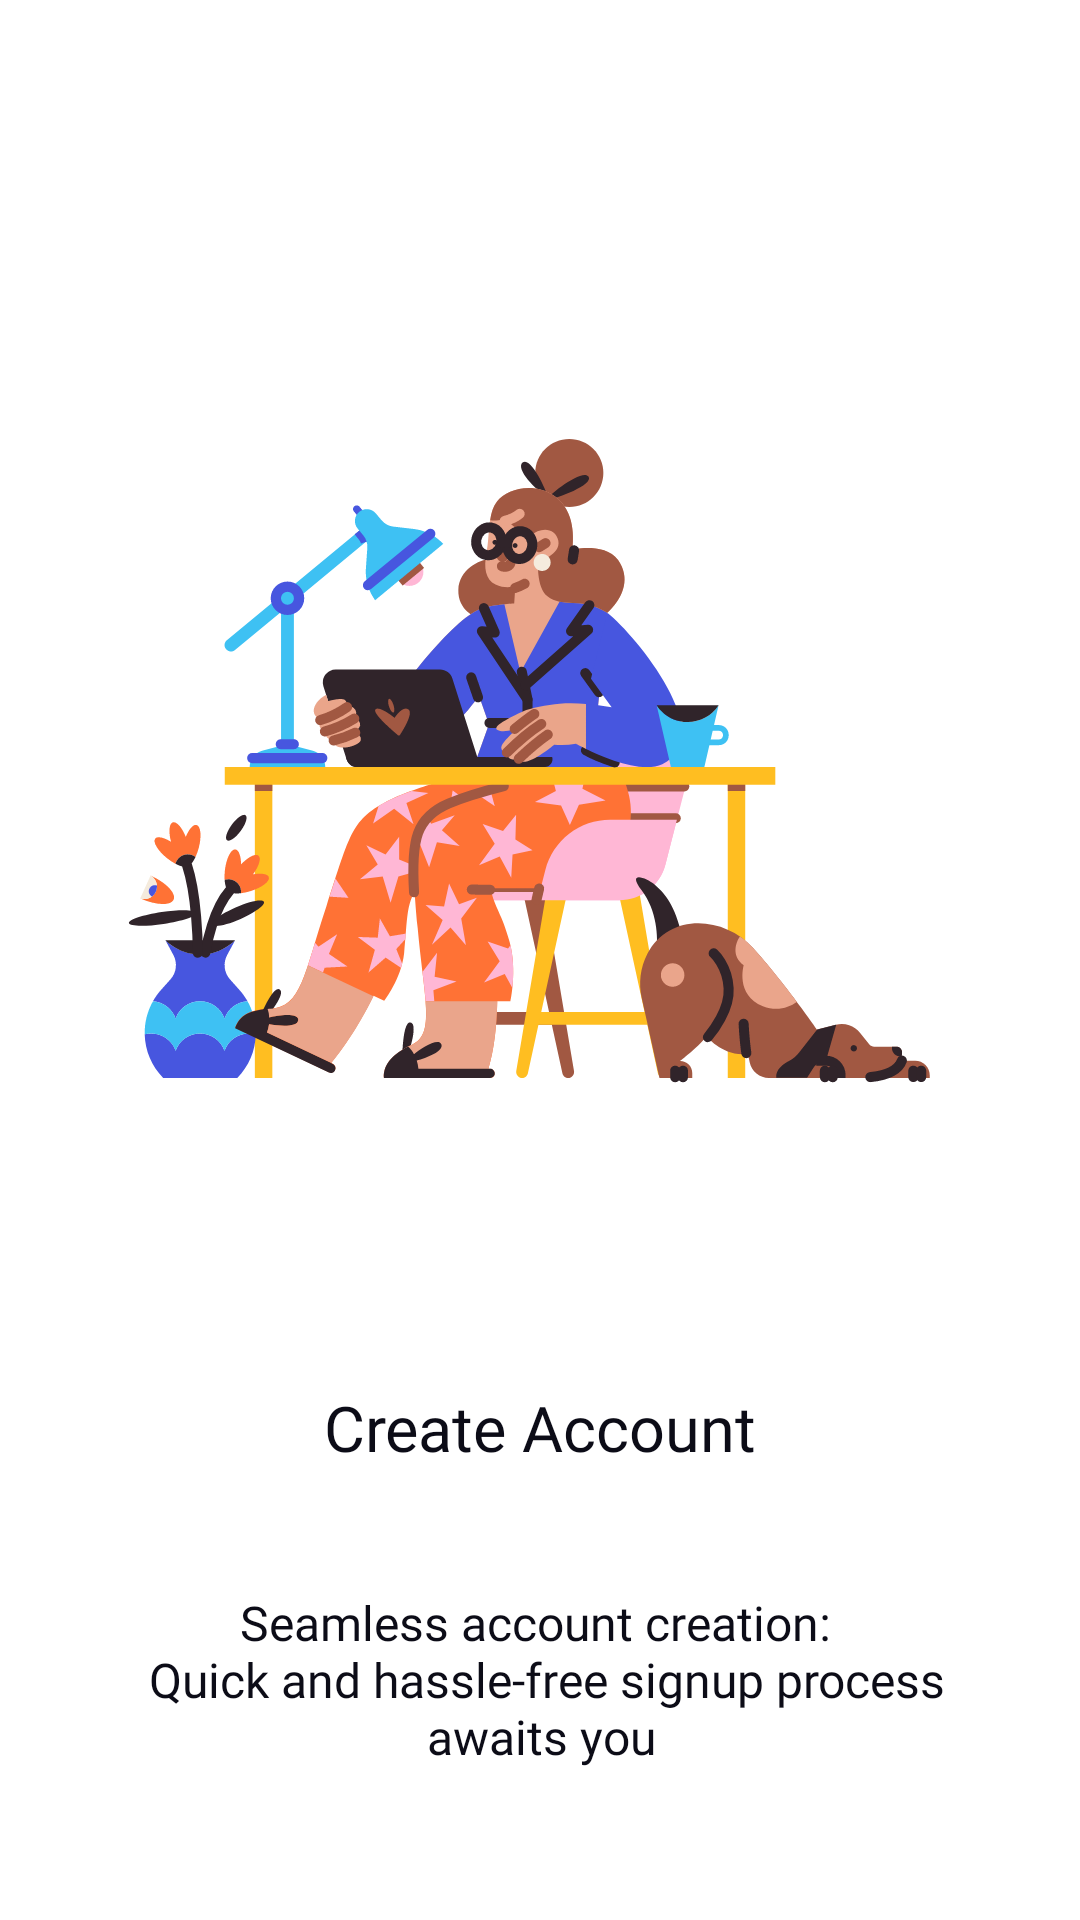

Here is an Android app screen rendered from its layout file. Give the layout XML and the strings, colors and styles it references.
<!-- AndroidManifest.xml: application theme Theme.SyncPeerApp -->
<!-- res/layout/fragment_onboarding_create_account.xml -->
<?xml version="1.0" encoding="utf-8"?>
<FrameLayout xmlns:android="http://schemas.android.com/apk/res/android"
    xmlns:app="http://schemas.android.com/apk/res-auto"
    xmlns:tools="http://schemas.android.com/tools"
    android:layout_width="match_parent"
    android:layout_height="match_parent"
    tools:context=".onboarding.fragments.OnboardingCreateAccountFragment">

    <androidx.constraintlayout.widget.ConstraintLayout
        android:layout_width="match_parent"
        android:layout_height="match_parent">


        <TextView
            android:id="@+id/createAccountTitleText"
            style="@style/OnboardingTitleText"
            android:layout_width="wrap_content"
            android:layout_height="wrap_content"
            android:layout_marginBottom="150dp"
            android:gravity="center_horizontal"
            android:text="@string/create_account"
            app:layout_constraintBottom_toBottomOf="parent"
            app:layout_constraintEnd_toEndOf="parent"
            app:layout_constraintStart_toStartOf="parent"
            app:layout_constraintTop_toBottomOf="@+id/imageView2"
            app:layout_constraintVertical_bias="1.0" />

        <TextView
            android:id="@+id/createAccountParagraphText"
            style="@style/OnboardingParagraphText"
            android:layout_width="wrap_content"
            android:layout_height="wrap_content"
            android:layout_marginTop="40dp"
            android:gravity="center_horizontal"
            android:paddingStart="40dp"
            android:paddingEnd="40dp"
            android:text="@string/createAccountParagraph"
            app:layout_constraintBottom_toBottomOf="parent"
            app:layout_constraintEnd_toEndOf="@+id/createAccountTitleText"
            app:layout_constraintStart_toStartOf="@+id/createAccountTitleText"
            app:layout_constraintTop_toBottomOf="@+id/createAccountTitleText"
            app:layout_constraintVertical_bias="0.0" />

        <ImageView
            android:id="@+id/imageView2"
            android:layout_width="wrap_content"
            android:layout_height="wrap_content"
            android:src="@drawable/create_account_svg"
            app:layout_constraintBottom_toBottomOf="parent"
            app:layout_constraintEnd_toEndOf="parent"
            app:layout_constraintHorizontal_bias="0.0"
            app:layout_constraintStart_toStartOf="parent"
            app:layout_constraintTop_toTopOf="parent"
            app:layout_constraintVertical_bias="0.283" />
    </androidx.constraintlayout.widget.ConstraintLayout>
</FrameLayout>
<!-- resources referenced by this layout -->
<resources>
  <!-- drawable create_account_svg: vector/xml drawable (drawable, 38871 chars, omitted) -->
  <string name="createAccountParagraph">Seamless account creation: \n Quick and hassle-free signup process awaits you</string>
  <string name="create_account">Create Account</string>
  <style name="OnboardingParagraphText">
          <item name="android:fontFamily">@font/montserrat_medium</item>
          <item name="android:textSize">@dimen/text_medium_size</item>
      </style>
  <style name="OnboardingTitleText">
          <item name="android:fontFamily">@font/montserrat_bold</item>
          <item name="android:textSize">@dimen/text_large_size</item>
      </style>
  <style name="Theme.SyncPeerApp" parent="Theme.MaterialComponents.DayNight.NoActionBar">
          
          <item name="colorPrimary">@color/purple_500</item>
          <item name="colorPrimaryVariant">@color/purple_700</item>
          <item name="colorOnPrimary">@color/white</item>
          
          <item name="colorSecondary">@color/white</item>
          <item name="colorSecondaryVariant">@color/teal_700</item>
          <item name="colorOnSecondary">@color/black</item>
          
          <item name="android:statusBarColor">@color/transparent</item>
          
          <item name="dotsColor">@color/deep_blue</item>
          <item name="selectedDotColor">@color/light_blue</item>
          <item name="android:textColor">@color/deep_blue</item>
      </style>
  <dimen name="text_medium_size">16sp</dimen>
  <dimen name="text_large_size">21sp</dimen>
  <color name="purple_500">#FF6200EE</color>
  <color name="purple_700">#FF3700B3</color>
  <color name="white">#FFFFFFFF</color>
  <color name="teal_700">#FF018786</color>
  <color name="black">#FF000000</color>
  <color name="transparent">#00000000</color>
  <color name="deep_blue">#FF0C0C17</color>
  <color name="light_blue">#FF085D9B</color>
</resources>
